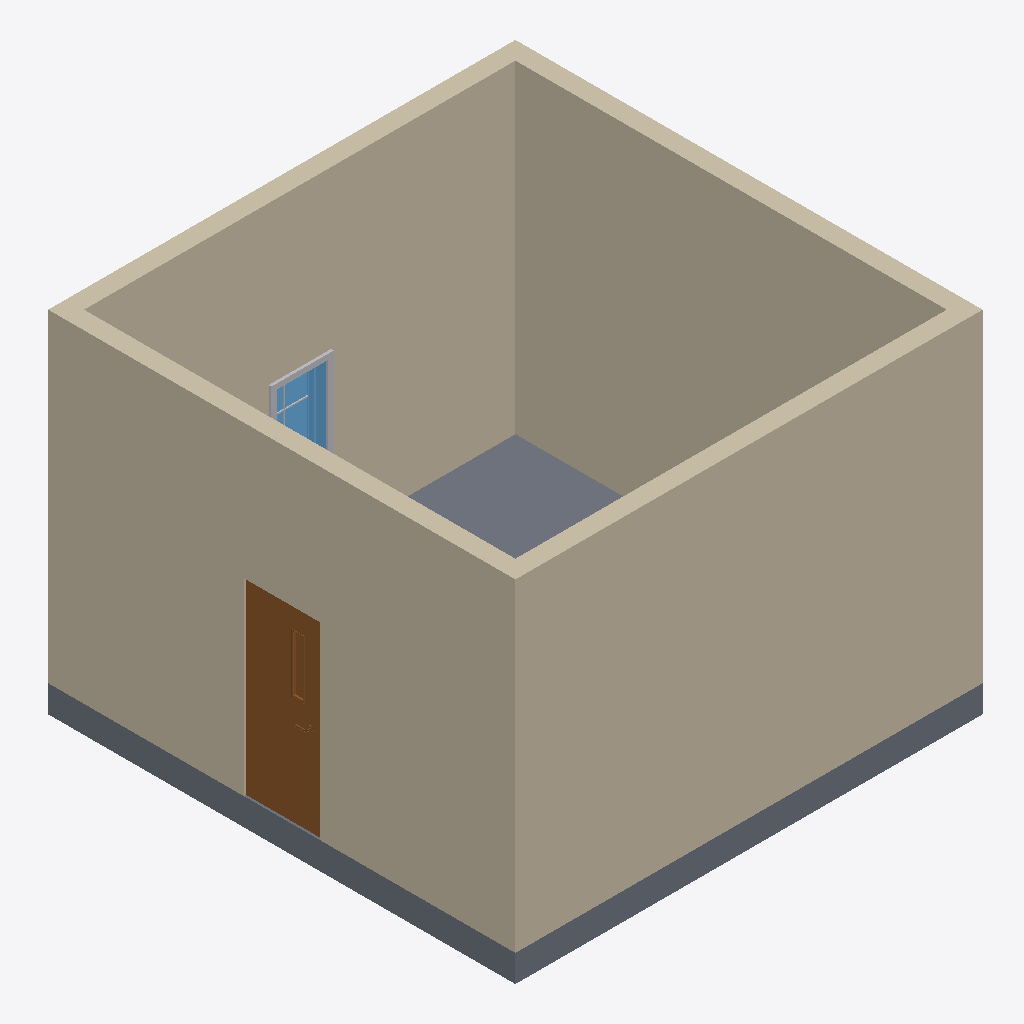
Isometric view of an IFC building model (IFC-SPF (STEP), schema IFC4X3, length unit millimetre), seen from the south-west, elements coloured by IFC class: 4 walls (beige), 2 other elements (light grey), 1 slab (grey), 1 door (brown), 1 window (light blue).
Extent 5.2 m × 5.2 m × 3.9 m (x, y, z). Storeys (2): L1 at 0.00 m; L2 at 3.60 m. Elements (10): 4 IfcWall, 3 IfcBuildingElementProxy, 1 IfcDoor, 1 IfcSlab, 1 IfcWindow.

HEADER;
FILE_DESCRIPTION(('ViewDefinition [CoordinationView]','RevitIdentifiers [ContentGUID: 5b4e0261-fc0e-4407-a02e-af0695d7e056, VersionGUID: 2024f5a4-e414-4798-8421-64d10f1553ef, NumberOfSaves: 1]','CoordinateReference [CoordinateBase: Shared Coordinates]'),'2;1');
FILE_NAME('simple-room.ifc','2026-03-05T15:32:44+01:00',(''),(''),'ODA SDAI 24.12','Autodesk Revit 25.4.0.32 (ENU) - IFC 25.4.0.32','');
FILE_SCHEMA(('IFC4X3'));
ENDSEC;
DATA;
#27=IFCPROJECT('1RJW9X$0v41w0khmPgA1_c',#18,'Project Number',$,$,'Project Name','Project Status',(#22),#8743);
#42=IFCSITE('1RJW9X$0v41w0khmPgA1_a',#18,'Default',$,$,#41,$,$,.ELEMENT.,(42,21,31,401672),(-71,-3,-24,-345703),0.0,$,$);
#32=IFCBUILDING('1RJW9X$0v41w0khmPgA1_d',#18,'Building Name',$,$,#30,$,'Building Name',.ELEMENT.,$,$,#31);
#35=IFCBUILDINGSTOREY('2JF4e6axWHqu3u0C1FZlmi',#18,'L1',$,'Level:8mm Head',#34,$,'L1',.ELEMENT.,0.0);
#39=IFCBUILDINGSTOREY('1ZGO8hrFCHqw0v0026FpFv',#18,'L2',$,'Level:8mm Head',#38,$,'L2',.ELEMENT.,3600.0000000000005);
#67=IFCWALL('0N306lLjTEow86rs_mTer6',#18,'Basic Wall:Generic - 200mm:1658798',$,'Basic Wall:Generic - 200mm',#51,#66,'1658798',.NOTDEFINED.);
#147=IFCWALL('0N306lLjTEow86rs_mTfAZ',#18,'Basic Wall:Generic - 200mm:1658955',$,'Basic Wall:Generic - 200mm',#135,#146,'1658955',.NOTDEFINED.);
#125=IFCWALL('0N306lLjTEow86rs_mTfBC',#18,'Basic Wall:Generic - 200mm:1658916',$,'Basic Wall:Generic - 200mm',#113,#124,'1658916',.NOTDEFINED.);
#103=IFCWALL('0N306lLjTEow86rs_mTeqH',#18,'Basic Wall:Generic - 200mm:1658873',$,'Basic Wall:Generic - 200mm',#91,#102,'1658873',.NOTDEFINED.);
#8637=IFCSLAB('0N306lLjTEow86rs_mTfEb',#18,'Floor:Generic 300mm:1659213',$,'Floor:Generic 300mm',#8624,#8636,'1659213',.FLOOR.);
#8150=IFCDOOR('0N306lLjTEow86rs_mTfAt',#18,'M_Door-Passage-Single-Vision_Lite:750 x 2000mm:1658975',$,'M_Door-Passage-Single-Vision_Lite:750 x 2000mm',#8724,#8146,'1658975',2100.0,849.9999999999998,.DOOR.,.SINGLE_SWING_RIGHT.,$);
#8445=IFCWINDOW('0N306lLjTEow86rs_mTf9S',#18,'M_Window-Fixed:600 x 900mm:1659060',$,'M_Window-Fixed:600 x 900mm',#8739,#8441,'1659060',900.0000000000006,599.9999999999992,.WINDOW.,.NOTDEFINED.,$);
#8617=IFCBUILDINGELEMENTPROXY('0N306lLjTEow86rs_mTf9H',#18,'M_Trim-Window-Interior-Flat:Picture Frame:1659065',$,'M_Trim-Window-Interior-Flat:Picture Frame',#8616,#8613,'1659065',.NOTDEFINED.);
#8529=IFCBUILDINGELEMENTPROXY('0N306lLjTEow86rs_mTf9V',#18,'M_Muntin Pattern_2x2:M_Muntin Pattern_2x2:1659063',$,'M_Muntin Pattern_2x2:M_Muntin Pattern_2x2',#8528,#8525,'1659063',.NOTDEFINED.);
ENDSEC;
